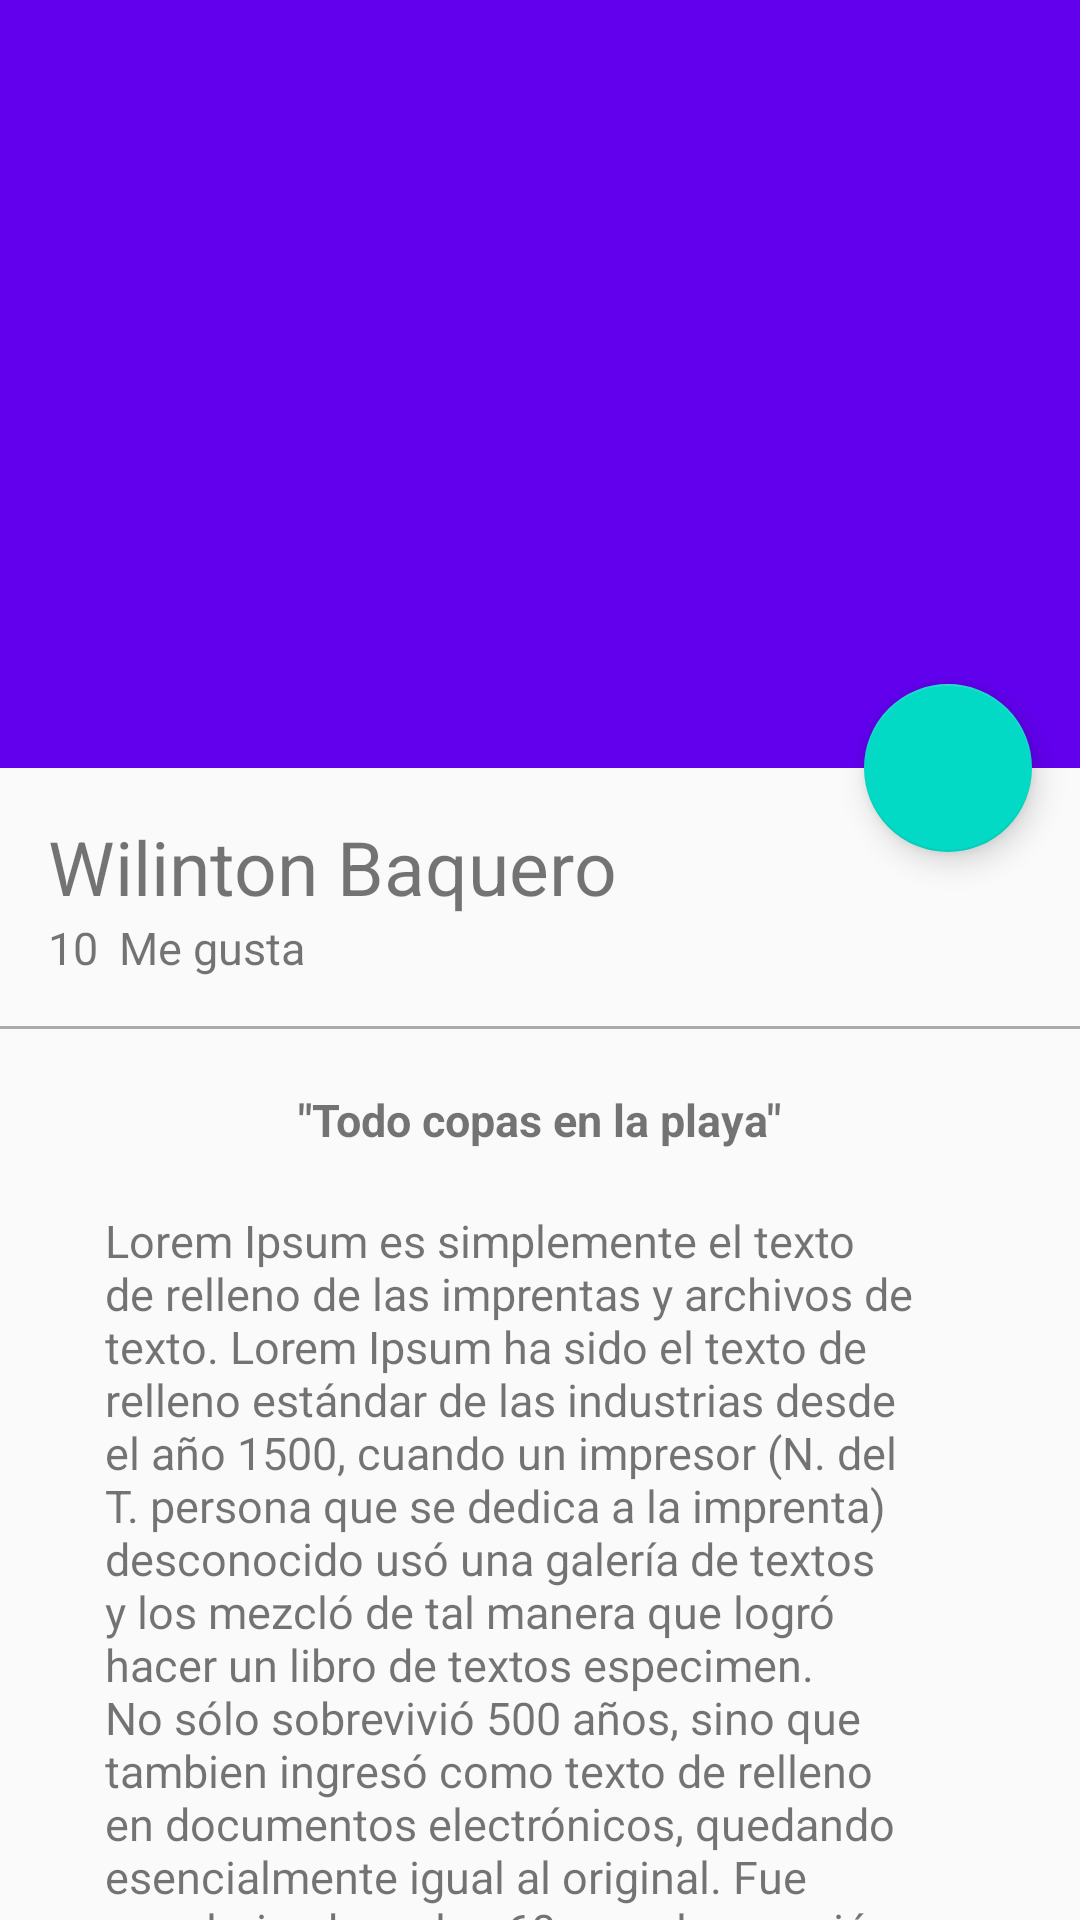

Here is an Android app screen rendered from its layout file. Give the layout XML and the strings, colors and styles it references.
<!-- AndroidManifest.xml: application theme AppTheme -->
<!-- res/layout/activity_picture_detail.xml -->
<?xml version="1.0" encoding="utf-8"?>
<android.support.design.widget.CoordinatorLayout
    xmlns:android="http://schemas.android.com/apk/res/android"
    xmlns:app="http://schemas.android.com/apk/res-auto"
    xmlns:tools="http://schemas.android.com/tools"
    android:layout_width="match_parent"
    android:layout_height="match_parent"
    android:fitsSystemWindows="true"
    tools:context="com.platziwillycode.platzigram.view.PictureDetailActivity">

    <android.support.design.widget.AppBarLayout
        android:id="@+id/appBar"
        android:layout_width="match_parent"
        android:layout_height="@dimen/appbarlayout_heoght"
        android:theme="@style/ThemeOverlay.AppCompat.Dark.ActionBar"
        >

        <android.support.design.widget.CollapsingToolbarLayout
            android:id="@+id/collapsingToolbar"
            android:layout_width="match_parent"
            android:layout_height="match_parent"
            app:layout_scrollFlags="scroll|exitUntilCollapsed"
            app:contentScrim="@color/colorPrimary"
            >

            <ImageView
                android:id="@+id/imageHeader"
                android:layout_width="match_parent"
                android:layout_height="match_parent"
                android:scaleType="centerCrop"
                android:background="@drawable/image"
                app:layout_collapseMode="parallax"
                android:transitionName="@string/transitionname_picture"
                />

            <android.support.v7.widget.Toolbar
                android:id="@+id/toolbar"
                android:layout_width="match_parent"
                android:layout_height="?attr/actionBarSize"
                app:popupTheme="@style/ThemeOverlay.AppCompat.Light"
                app:layout_collapseMode="pin"
                />

        </android.support.design.widget.CollapsingToolbarLayout>

    </android.support.design.widget.AppBarLayout>

    <android.support.v4.widget.NestedScrollView
        android:layout_width="match_parent"
        android:layout_height="match_parent"
        app:layout_behavior="@string/appbar_scrolling_view_behavior"
        >

        <LinearLayout
            android:layout_width="match_parent"
            android:layout_height="match_parent"
            android:orientation="vertical"
            android:paddingTop="@dimen/activity_vertical_margin"

            >

            <TextView
                android:id="@+id/userNameDetail"
                android:layout_width="wrap_content"
                android:layout_height="wrap_content"
                android:textSize="@dimen/textssize_usernamedetail"
                android:text="@string/username_card"
                android:paddingLeft="@dimen/activity_horizontal_margin"
                android:paddingRight="@dimen/activity_vertical_margin"
                />

            <LinearLayout
                android:layout_width="match_parent"
                android:layout_height="wrap_content"
                android:orientation="horizontal"
                android:paddingBottom="@dimen/activity_vertical_margin"
                android:paddingLeft="@dimen/activity_horizontal_margin"
                android:paddingRight="@dimen/activity_horizontal_margin"
                >

                <TextView
                    android:id="@+id/likeNumberDetail"
                    android:layout_width="wrap_content"
                    android:layout_height="wrap_content"
                    android:textSize="@dimen/textssize_likenumberdetail"
                    android:text="10"
                    />

                <TextView
                    android:id="@+id/secondWordDetail"
                    android:layout_width="wrap_content"
                    android:layout_height="wrap_content"
                    android:textSize="@dimen/textssize_likenumberdetail"
                    android:text="@string/secondword_detail"
                    android:layout_marginLeft="@dimen/marginleft_secondword"
                    />

            </LinearLayout>

            <View
                android:layout_width="match_parent"
                android:layout_height="@dimen/height_divider"
                android:background="@android:color/darker_gray"
                />

            <TextView
                android:id="@+id/titleImage"
                android:layout_width="wrap_content"
                android:layout_height="wrap_content"
                android:textSize="@dimen/textssize_likenumberdetail"
                android:text="@string/titleimagedetail"
                android:layout_gravity="center_horizontal"
                android:textStyle="bold"
                android:paddingTop="@dimen/paddingtop_titleimagedetail"
                />

            <TextView
                android:id="@+id/textContentImage"
                android:layout_width="wrap_content"
                android:layout_height="wrap_content"
                android:textSize="@dimen/textssize_likenumberdetail"
                android:text="@string/lorem"
                android:layout_gravity="center_horizontal"
                android:paddingLeft="@dimen/padding_horizontal_textcontendetail"
                android:paddingRight="@dimen/padding_horizontal_textcontendetail"
                android:paddingTop="@dimen/paddingtop_titleimagedetail"
                />

        </LinearLayout>

    </android.support.v4.widget.NestedScrollView>

    <android.support.design.widget.FloatingActionButton
        android:id="@+id/fab"
        android:layout_width="wrap_content"
        android:layout_height="wrap_content"
        android:layout_margin="@dimen/fab_margin"
        android:src="@drawable/heart"
        app:layout_anchor="@+id/appBar"
        app:layout_anchorGravity="bottom|end"
        />

</android.support.design.widget.CoordinatorLayout>
<!-- resources referenced by this layout -->
<resources>
  <dimen name="activity_horizontal_margin">16dp</dimen>
  <dimen name="activity_vertical_margin">16dp</dimen>
  <dimen name="appbarlayout_heoght">256dp</dimen>
  <dimen name="fab_margin">16dp</dimen>
  <dimen name="height_divider">1dp</dimen>
  <dimen name="marginleft_secondword">7dp</dimen>
  <dimen name="padding_horizontal_textcontendetail">35dp</dimen>
  <dimen name="paddingtop_titleimagedetail">20dp</dimen>
  <dimen name="textssize_likenumberdetail">15sp</dimen>
  <dimen name="textssize_usernamedetail">25sp</dimen>
  <string name="lorem">Lorem Ipsum es simplemente el texto de relleno de las imprentas y archivos de texto. Lorem Ipsum ha sido el texto de relleno estándar de las industrias desde el año 1500, cuando un impresor (N. del T. persona que se dedica a la imprenta) desconocido usó una galería de textos y los mezcló de tal manera que logró hacer un libro de textos especimen. No sólo sobrevivió 500 años, sino que tambien ingresó como texto de relleno en documentos electrónicos, quedando esencialmente igual al original. Fue popularizado en los 60s con la creación de las hojas \"Letraset\", las cuales contenian pasajes de Lorem Ipsum, y más recientemente con software de autoedición, como por ejemplo Aldus PageMaker, el cual incluye versiones de Lorem Ipsum.</string>
  <string name="secondword_detail">Me gusta</string>
  <string name="titleimagedetail">\"Todo copas en la playa\"</string>
  <string name="transitionname_picture">transitionnamepicture</string>
  <string name="username_card">Wilinton Baquero</string>
  <style name="AppTheme" parent="Theme.AppCompat.Light.NoActionBar">
          
          <item name="colorPrimary">@color/colorPrimary</item>
          <item name="colorPrimaryDark">@color/colorPrimaryDark</item>
          <item name="colorAccent">@color/colorAccent</item>
      </style>
  <!-- not gathered from this repository: default colours our renderer supplied (Android Studio template values) -->
  <color name="colorPrimary">#FF6200EE</color>
  <color name="colorPrimaryDark">#FF3700B3</color>
  <color name="colorAccent">#FF03DAC5</color>
</resources>
